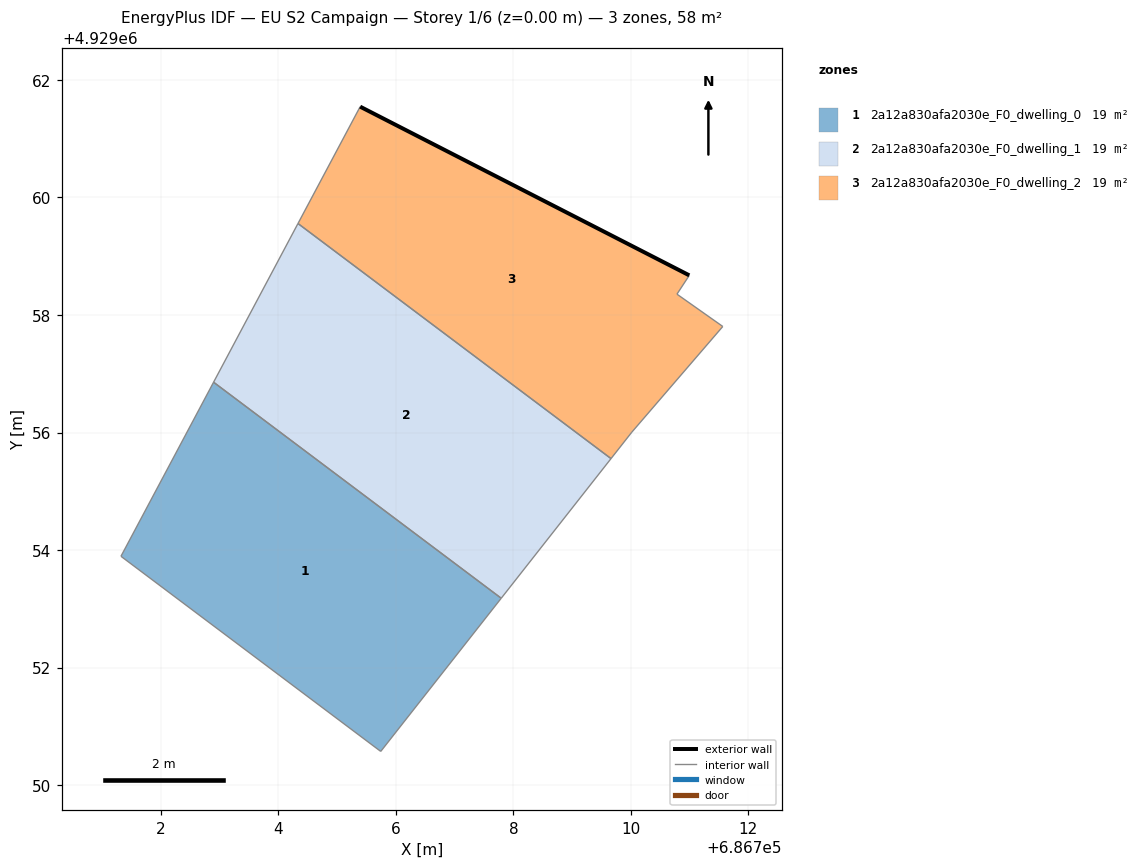
=== STOREY PLAN SPEC (per zone: floor XY polygon, exterior-wall plan segments, windows/doors) ===
zone 1: 2a12a830afa2030e_F0_dwelling_0  (19.3 m²)
  floor: (686705.74, 4929050.57) (686707.79, 4929053.18) (686702.90, 4929056.86) (686701.32, 4929053.89)
  interior walls: 4
zone 2: 2a12a830afa2030e_F0_dwelling_1  (19.3 m²)
  floor: (686707.79, 4929053.18) (686709.66, 4929055.56) (686704.34, 4929059.56) (686702.90, 4929056.86)
  interior walls: 4
zone 3: 2a12a830afa2030e_F0_dwelling_2  (19.3 m²)
  floor: (686710.02, 4929056.01) (686711.56, 4929057.80) (686710.78, 4929058.35) (686710.99, 4929058.67) (686705.39, 4929061.54) (686704.34, 4929059.56) (686709.66, 4929055.56)
  exterior wall: (686705.39, 4929061.54) – (686710.99, 4929058.67)  [6.3 m]
  interior walls: 6

=== DERIVED (storey summary) ===
Building: EU S2 Campaign
Storey: 1 of 6  (floor level z = 0.00 m)
Storey gross floor area: 57.9 m²
Zones on this storey: 3
  - 2a12a830afa2030e_F0_dwelling_0: floor 19.3 m²
  - 2a12a830afa2030e_F0_dwelling_1: floor 19.3 m²
  - 2a12a830afa2030e_F0_dwelling_2: floor 19.3 m²; exterior wall 6.3 m (18.9 m²); WWR 0.0%
Zone adjacency (shared interzone walls):
  - 2a12a830afa2030e_F0_dwelling_1 ↔ 2a12a830afa2030e_F0_dwelling_2